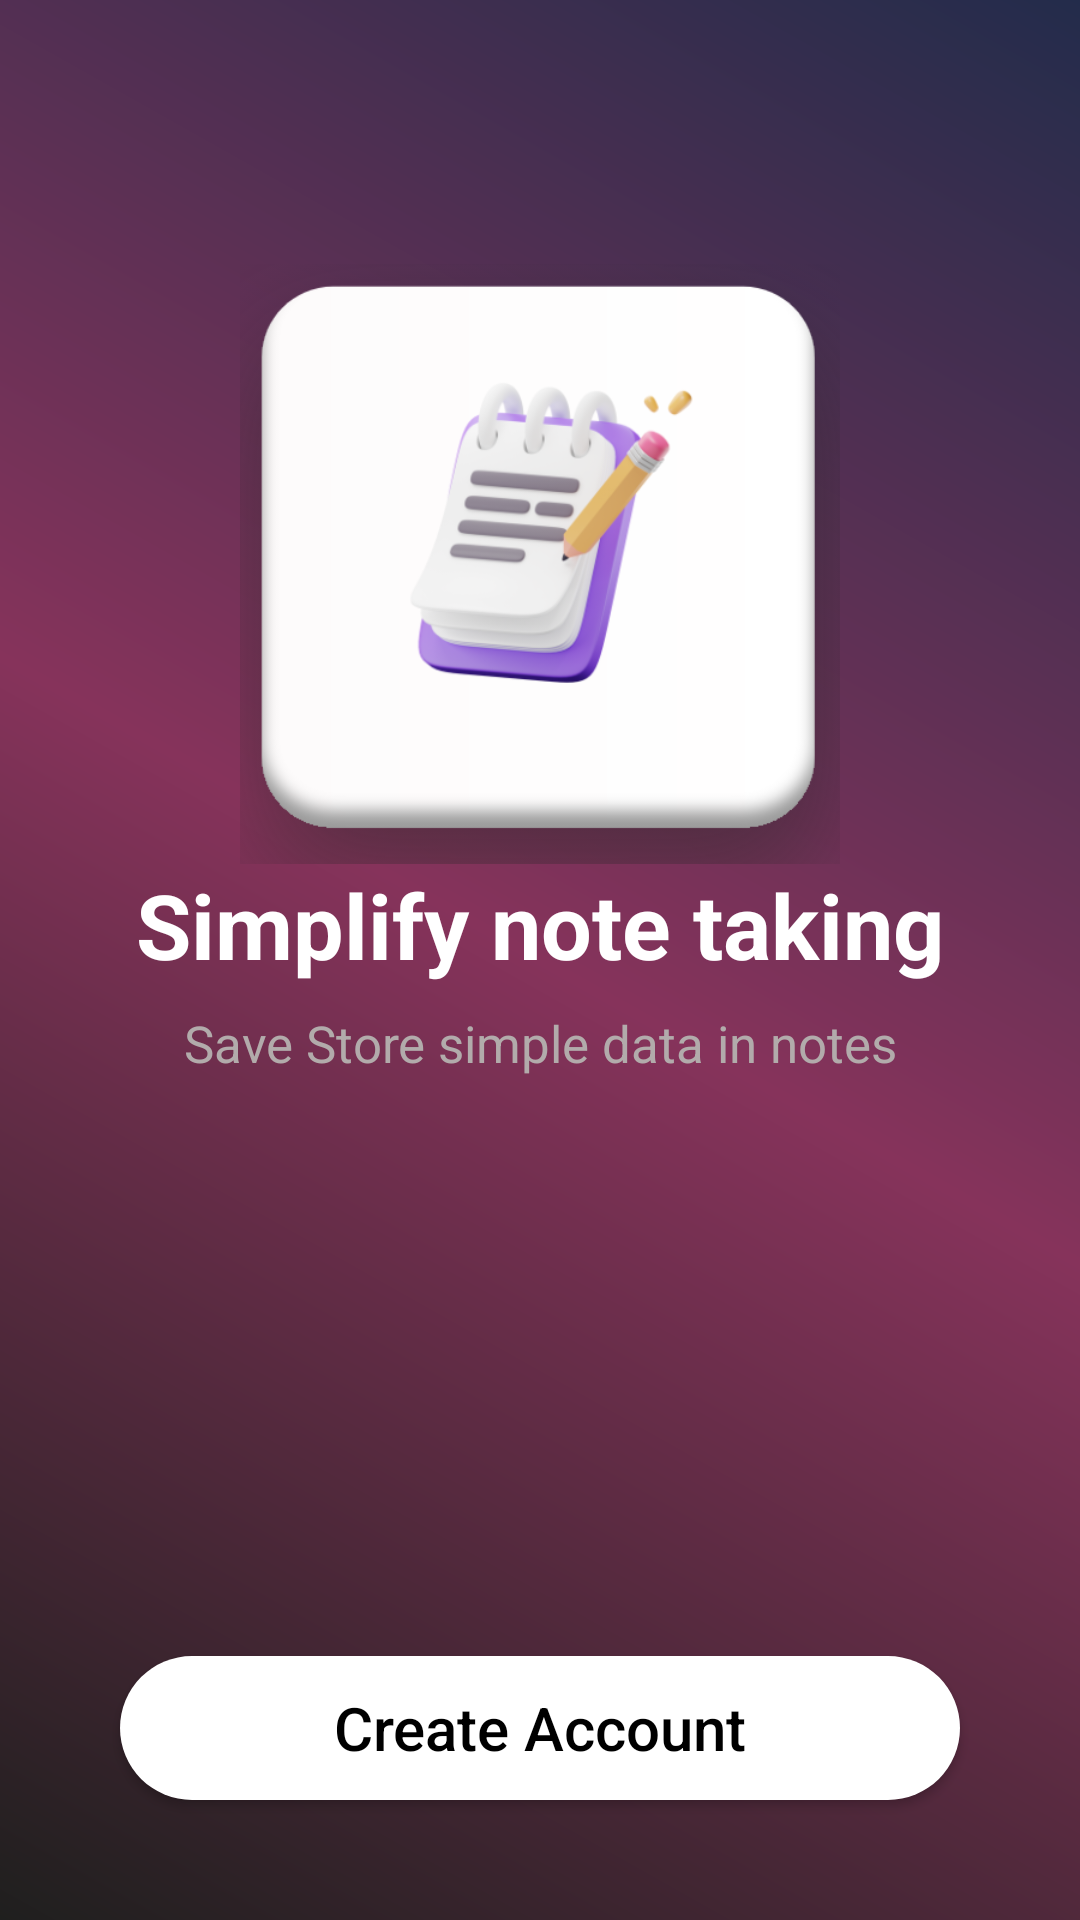

The Android layout XML behind this screen, and the referenced resources:
<!-- AndroidManifest.xml: application theme Theme.Notes -->
<!-- res/layout/fragment_login.xml -->
<?xml version="1.0" encoding="utf-8"?>
<androidx.constraintlayout.widget.ConstraintLayout
    xmlns:android="http://schemas.android.com/apk/res/android"
    xmlns:app="http://schemas.android.com/apk/res-auto"
    xmlns:tools="http://schemas.android.com/tools"
    android:layout_width="match_parent"
    android:layout_height="match_parent"
    android:background="@drawable/onboarding_gradient"
    tools:context=".view.fragments.LoginFragment">


    <ImageView
        android:id="@+id/imageView"
        android:layout_width="wrap_content"
        android:layout_height="200dp"
        android:src="@drawable/login_icon"
        app:layout_constraintBottom_toBottomOf="parent"
        app:layout_constraintEnd_toEndOf="parent"
        app:layout_constraintStart_toStartOf="parent"
        app:layout_constraintTop_toTopOf="parent"
        app:layout_constraintVertical_bias="0.19999999" />

    <TextView
        android:id="@+id/head_line"
        android:layout_width="wrap_content"
        android:layout_height="wrap_content"
        android:gravity="center"
        android:text="Simplify note taking"
        android:textColor="@color/white"
        android:textSize="30sp"
        android:textStyle="bold"
        app:layout_constraintBottom_toBottomOf="parent"
        app:layout_constraintEnd_toEndOf="@+id/imageView"
        app:layout_constraintStart_toStartOf="@+id/imageView"
        app:layout_constraintTop_toBottomOf="@+id/imageView"
        app:layout_constraintVertical_bias="0.0" />

    <TextView
        android:id="@+id/tail_line"
        android:layout_width="match_parent"
        android:layout_height="wrap_content"
        android:layout_margin="8dp"
        android:gravity="center"
        android:text="@string/dashbord_text"
        android:textColor="#B2ABAB"
        android:textSize="17sp"
        android:textStyle="normal"
        app:layout_constraintEnd_toEndOf="parent"
        app:layout_constraintStart_toStartOf="parent"
        app:layout_constraintTop_toBottomOf="@+id/head_line" />
    <androidx.appcompat.widget.AppCompatButton
        android:id="@+id/get_started_btn"
        android:layout_width="match_parent"
        android:layout_height="wrap_content"
        android:textColor="@color/black"
        android:background="@drawable/white_btn"
        android:text="Create Account"
        android:textSize="20sp"
        android:textAllCaps="false"
        android:layout_margin="40dp"
        app:layout_constraintBottom_toBottomOf="parent"
        app:layout_constraintEnd_toEndOf="parent"
        app:layout_constraintStart_toStartOf="parent" />
</androidx.constraintlayout.widget.ConstraintLayout>
<!-- resources referenced by this layout -->
<resources>
  <color name="black">#FF000000</color>
  <color name="white">#FFFFFFFF</color>
  <!-- drawable login_icon: png bitmap (drawable, 63118 bytes) -->
  <!-- drawable onboarding_gradient (drawable) -->
  <?xml version="1.0" encoding="utf-8"?>
  <shape xmlns:android="http://schemas.android.com/apk/res/android">
      <gradient
          android:type="linear"
          android:startColor="#1F1F1E"
          android:centerColor="#86335B"
      android:endColor="#232C4B"
      android:angle="45" />
  
  </shape>
  <!-- drawable white_btn (drawable) -->
  <?xml version="1.0" encoding="utf-8"?>
  <shape xmlns:android="http://schemas.android.com/apk/res/android"
      android:shape="rectangle">
      <corners android:radius="50dp" />
      <solid android:color="@color/white" />
      <padding
          android:bottom="8dp"
          android:left="16dp"
          android:right="16dp"
          android:top="8dp" />
  </shape>
  <string name="dashbord_text">Save Store simple data in notes</string>
  <style name="Theme.Notes" parent="Base.Theme.Notes" />
  <style name="Base.Theme.Notes" parent="Theme.Material3.DayNight.NoActionBar">
          
          
          <item name="colorPrimary">@color/black</item>
  
      </style>
</resources>
